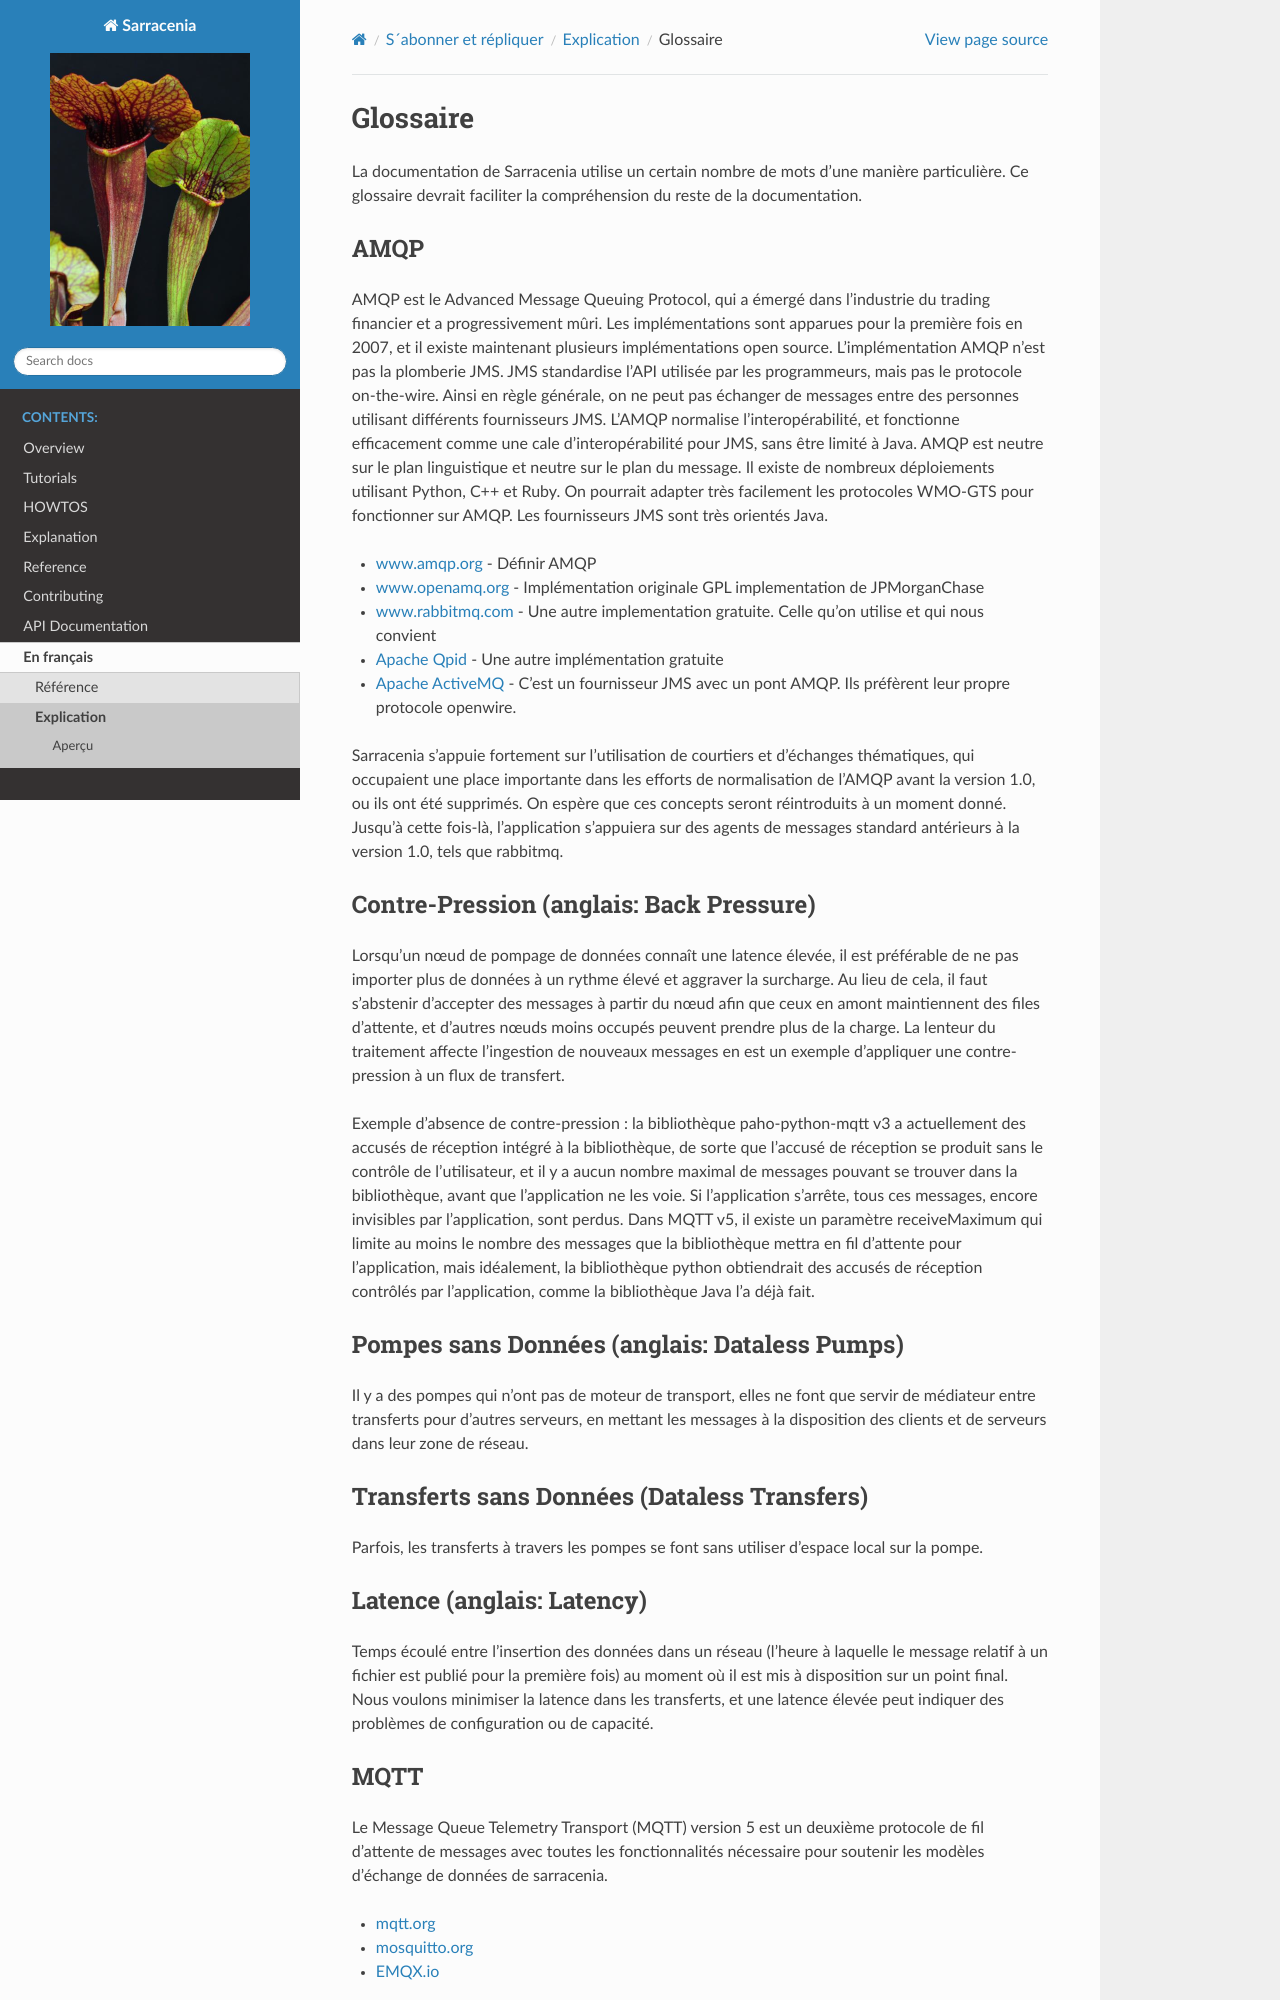

repository: MetPX/sarracenia · page: fr/Explication/Glossaire.html · generator: sphinx

Glossaire
=========

La documentation de Sarracenia utilise un certain nombre de mots d’une manière particulière.
Ce glossaire devrait faciliter la compréhension du reste de la documentation.

AMQP
----

AMQP est le Advanced Message Queuing Protocol, qui a émergé dans l’industrie du trading financier et a progressivement
mûri. Les implémentations sont apparues pour la première fois en 2007, et il existe maintenant plusieurs implémentations open source. L'implémentation AMQP
n'est pas la plomberie JMS. JMS standardise l’API utilisée par les programmeurs, mais pas le protocole on-the-wire. Ainsi
en règle générale, on ne peut pas échanger de messages entre des personnes utilisant différents fournisseurs JMS. L’AMQP normalise
l’interopérabilité, et fonctionne efficacement comme une cale d’interopérabilité pour JMS, sans être
limité à Java. AMQP est neutre sur le plan linguistique et neutre sur le plan du message. Il existe de nombreux déploiements utilisant
Python, C++ et Ruby. On pourrait adapter très facilement les protocoles WMO-GTS pour fonctionner sur AMQP.
Les fournisseurs JMS sont très orientés Java.


* `www.amqp.org <http://www.amqp.org>`_ - Définir AMQP
* `www.openamq.org <http://www.openamq.org>`_ - Implémentation originale GPL implementation de JPMorganChase
* `www.rabbitmq.com <http://www.rabbitmq.com>`_ - Une autre implementation gratuite. Celle qu'on utilise et qui nous convient
* `Apache Qpid <http://cwiki.apache.org/qpid>`_ - Une autre implémentation gratuite
* `Apache ActiveMQ <http://activemq.apache.org/>`_ - C'est un fournisseur JMS avec un pont AMQP. Ils préfèrent leur propre protocole openwire.

Sarracenia s’appuie fortement sur l’utilisation de courtiers et d’échanges thématiques, qui occupaient une place importante
dans les efforts de normalisation de l’AMQP avant la version 1.0, ou ils ont été supprimés. On espère que ces concepts seront réintroduits à un moment donné. Jusqu’à
cette fois-là, l’application s’appuiera sur des agents de messages standard antérieurs à la version 1.0, tels que rabbitmq.

Contre-Pression (anglais: Back Pressure)
----------------------------------------

Lorsqu’un nœud de pompage de données connaît une latence élevée, il est préférable de ne pas importer plus de données
à un rythme élevé et aggraver la surcharge. Au lieu de cela, il faut s’abstenir d’accepter des messages
à partir du nœud afin que ceux en amont maintiennent des files d’attente, et d’autres nœuds moins occupés peuvent prendre
plus de la charge. La lenteur du traitement affecte l’ingestion de nouveaux messages en est un exemple
d’appliquer une contre-pression à un flux de transfert.

Exemple d’absence de contre-pression : la bibliothèque paho-python-mqtt v3 a actuellement des accusés de réception
intégré à la bibliothèque, de sorte que l’accusé de réception se produit sans le contrôle de l’utilisateur, et il y a
aucun nombre maximal de messages pouvant se trouver dans la bibliothèque, avant que l’application ne les
voie. Si l’application s’arrête, tous ces messages, encore invisibles par l’application,
sont perdus. Dans MQTT v5, il existe un paramètre receiveMaximum qui limite au moins le nombre
des messages que la bibliothèque mettra en fil d’attente pour l’application, mais idéalement,
la bibliothèque python obtiendrait des accusés de réception contrôlés par l’application, comme la bibliothèque Java l’a déjà fait.

Pompes sans Données (anglais: Dataless Pumps)
---------------------------------------------

Il y a des pompes qui n’ont pas de moteur de transport, elles ne font que servir de médiateur
entre transferts pour d’autres serveurs, en mettant les messages à la disposition des clients et
de serveurs dans leur zone de réseau.

Transferts sans Données (Dataless Transfers)
--------------------------------------------

Parfois, les transferts à travers les pompes se font sans utiliser d’espace local sur la pompe.

Latence (anglais: Latency)
--------------------------

Temps écoulé entre l’insertion des données dans un réseau (l’heure à laquelle le message relatif à un fichier est publié pour la première fois)
au moment où il est mis à disposition sur un point final.  Nous voulons minimiser la latence dans les transferts,
et une latence élevée peut indiquer des problèmes de configuration ou de capacité.
